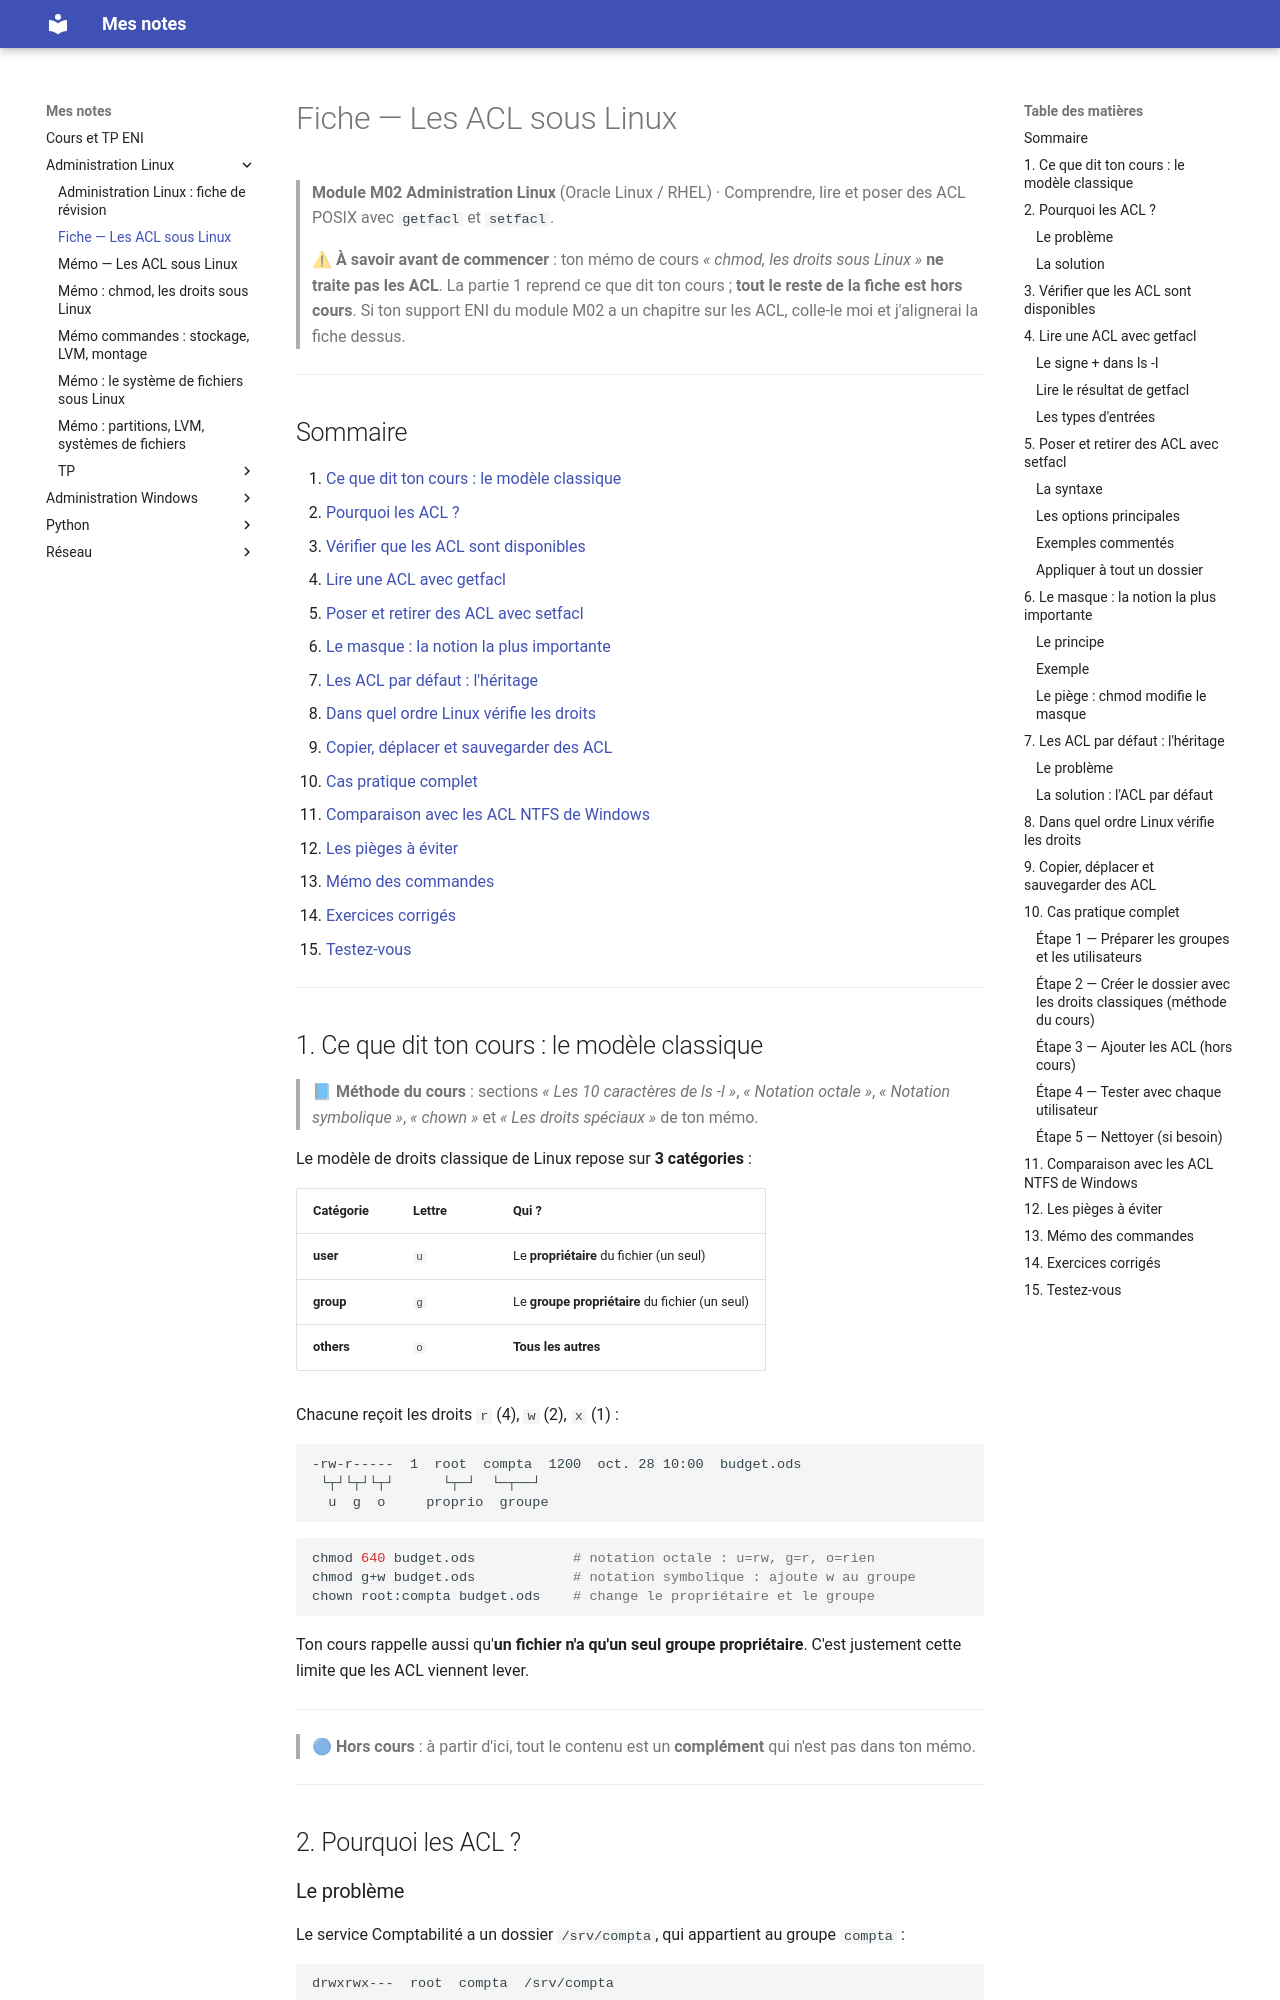

repository: El-Mantequillla/CoursEni · page: Administration Linux/fiche-acl/index.html · generator: mkdocs

# Fiche — Les ACL sous Linux

> **Module M02 Administration Linux** (Oracle Linux / RHEL) · Comprendre, lire et poser des ACL POSIX avec `getfacl` et `setfacl`.

> ⚠ **À savoir avant de commencer** : ton mémo de cours *« chmod, les droits sous Linux »* **ne traite pas les ACL**. La partie 1 reprend ce que dit ton cours ; **tout le reste de la fiche est hors cours**. Si ton support ENI du module M02 a un chapitre sur les ACL, colle-le moi et j'alignerai la fiche dessus.

---

## Sommaire

1. [Ce que dit ton cours : le modèle classique](#1-ce-que-dit-ton-cours--le-modèle-classique)
2. [Pourquoi les ACL ?](#2-pourquoi-les-acl-)
3. [Vérifier que les ACL sont disponibles](#3-vérifier-que-les-acl-sont-disponibles)
4. [Lire une ACL avec getfacl](#4-lire-une-acl-avec-getfacl)
5. [Poser et retirer des ACL avec setfacl](#5-poser-et-retirer-des-acl-avec-setfacl)
6. [Le masque : la notion la plus importante](#6-le-masque--la-notion-la-plus-importante)
7. [Les ACL par défaut : l'héritage](#7-les-acl-par-défaut--lhéritage)
8. [Dans quel ordre Linux vérifie les droits](#8-dans-quel-ordre-linux-vérifie-les-droits)
9. [Copier, déplacer et sauvegarder des ACL](#9-copier-déplacer-et-sauvegarder-des-acl)
10. [Cas pratique complet](#10-cas-pratique-complet)
11. [Comparaison avec les ACL NTFS de Windows](#11-comparaison-avec-les-acl-ntfs-de-windows)
12. [Les pièges à éviter](#12-les-pièges-à-éviter)
13. [Mémo des commandes](#13-mémo-des-commandes)
14. [Exercices corrigés](#14-exercices-corrigés)
15. [Testez-vous](#15-testez-vous)

---

## 1. Ce que dit ton cours : le modèle classique

> 📘 **Méthode du cours** : sections *« Les 10 caractères de ls -l »*, *« Notation octale »*, *« Notation symbolique »*, *« chown »* et *« Les droits spéciaux »* de ton mémo.

Le modèle de droits classique de Linux repose sur **3 catégories** :

| Catégorie | Lettre | Qui ? |
|---|---|---|
| **user** | `u` | Le **propriétaire** du fichier (un seul) |
| **group** | `g` | Le **groupe propriétaire** du fichier (un seul) |
| **others** | `o` | **Tous les autres** |

Chacune reçoit les droits `r` (4), `w` (2), `x` (1) :

```text
-rw-r-----  1  root  compta  1200  oct. 28 10:00  budget.ods
 └┬┘└┬┘└┬┘      └┬─┘  └─┬──┘
  u  g  o     proprio  groupe
```

```bash
chmod 640 budget.ods            # notation octale : u=rw, g=r, o=rien
chmod g+w budget.ods            # notation symbolique : ajoute w au groupe
chown root:compta budget.ods    # change le propriétaire et le groupe
```

Ton cours rappelle aussi qu'**un fichier n'a qu'un seul groupe propriétaire**. C'est justement cette limite que les ACL viennent lever.

---

> 🔵 **Hors cours** : à partir d'ici, tout le contenu est un **complément** qui n'est pas dans ton mémo.

---

## 2. Pourquoi les ACL ?
